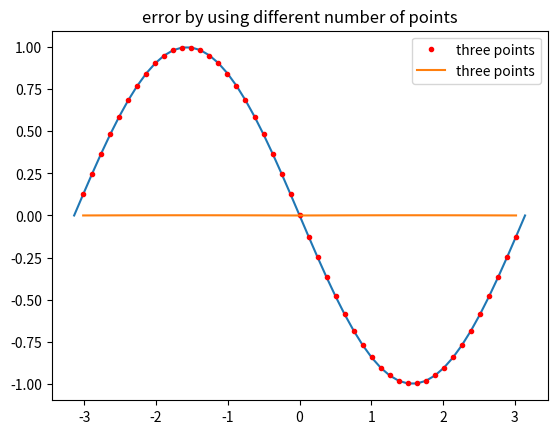

Here is the Python script that generated this plot:
import numpy as np
import matplotlib.pyplot as plt

N=51
initial=-np.pi
final=np.pi
x=np.linspace(initial,final,N)
h=(final-initial)/(N-1)


#analytic:
y_ana=np.sin(x)
dy_ana=np.cos(x)
ddy_ana=-np.sin(x)

ddy_3=[]
for i in range(1,N-1):
    ddy_3.append((y_ana[i+1]-2*y_ana[i]+y_ana[i-1])/h/h)

x3=np.delete(x,[0,N-1])

plt.plot(x,ddy_ana)
plt.plot(x3,ddy_3,'r.',label="three points")
plt.show()

error3=(abs(ddy_3-ddy_ana[1:N-1]))
plt.plot(x3,error3,label="three points")
plt.title("error by using different number of points")
plt.legend()
plt.show()